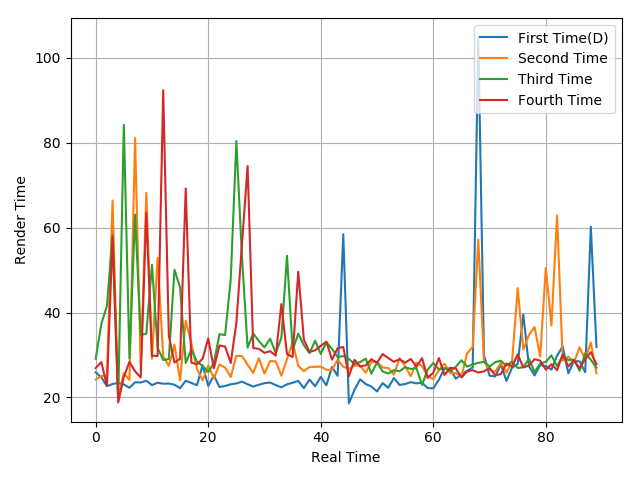

Source data for this figure (header and first rows):
25.92, 24.75, 22.67, 23.17, 23.46, 23.07, 22.28, 23.59, 23.53, 23.94, 22.92, 23.47, 23.24, 23.29, 23.02, 22.18, 23.94, 23.43, 22.91, 27.59, 22.71, 25.21, 22.47, 22.71
24.23, 25.05, 25.13, 66.39, 20.06, 25.74, 24.13, 81.13, 26.77, 68.2, 29.11, 52.9, 29.65, 27.45, 32.45, 24.04, 38.09, 32.78, 26.73, 24.02, 27.56, 24.53, 27.78, 27.04
29.12, 37.31, 41.6, 58.29, 19.36, 84.23, 29.21, 63.09, 34.69, 35.04, 51.27, 31.75, 28.81, 29.07, 50.1, 45.93, 28.11, 31.32, 28.47, 27.44, 26, 28.08, 34.92, 34.69
26.93, 28.34, 22.77, 57.8, 18.83, 24.87, 28.39, 26.15, 24.72, 63.6, 29.87, 29.76, 92.38, 34.46, 28.25, 29.1, 69.24, 28.21, 27.81, 29.12, 33.93, 26.85, 32.26, 31.99
